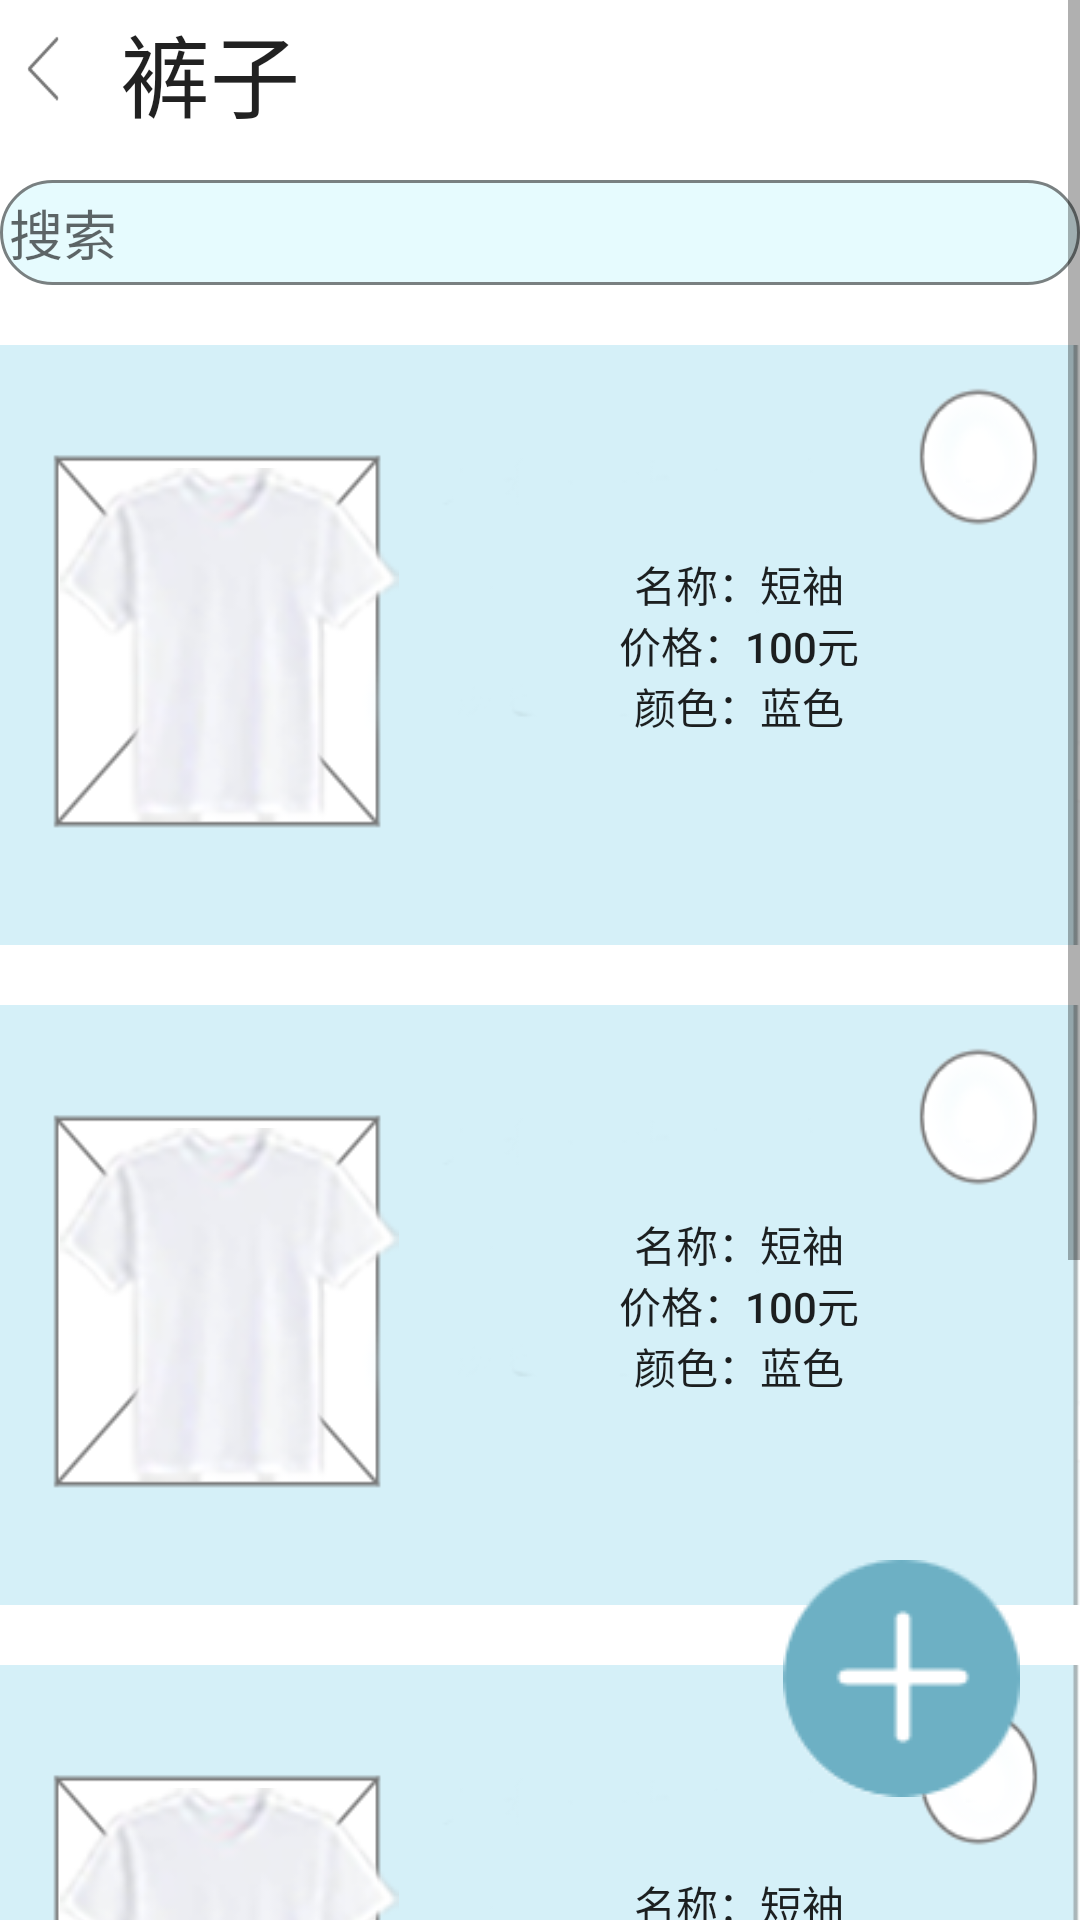

Android layout source for this screen:
<!-- AndroidManifest.xml: application theme Theme.AppCompat.Light.NoActionBar -->
<!-- res/layout/activity_fg1_3.xml -->
<?xml version="1.0" encoding="utf-8"?>
<RelativeLayout xmlns:android="http://schemas.android.com/apk/res/android"
    xmlns:app="http://schemas.android.com/apk/res-auto"
    xmlns:tools="http://schemas.android.com/tools"
    android:id="@+id/activity_fg1_2"
    android:layout_width="fill_parent"
    android:layout_height="fill_parent"
    android:background="#ffffff"
    tools:context=".Fg1_Activity2">


    <ScrollView
        android:id="@+id/scrollView"
        android:layout_width="match_parent"
        android:layout_height="match_parent">
        <RelativeLayout
            android:id="@+id/relativelayout_3"
            android:layout_width="match_parent"
            android:layout_height="wrap_content">
            <Button
                android:id="@+id/bt_quit"
                android:layout_width="wrap_content"
                android:layout_height="wrap_content"
                android:background="@mipmap/arrowhead"
                android:text="裤子"
                android:textSize="30sp"
                android:paddingLeft="40dp"
                android:gravity="center_vertical"/>
            <EditText
                android:id="@+id/et_search"
                android:layout_width="380dp"
                android:layout_height="35dp"
                android:layout_centerHorizontal="true"
                android:hint="搜索"
                android:layout_marginTop="60dp"
                android:background="@drawable/search_background"
                android:inputType="text"
                />
            <Button
                android:id="@+id/bt_trouser1"
                android:layout_width="380dp"
                android:layout_height="200dp"
                android:layout_below="@+id/et_search"
                android:layout_centerHorizontal="true"
                android:layout_marginTop="20dp"
                android:background="@drawable/goodbackground"
                android:drawableLeft="@drawable/tshirt"
                android:paddingLeft="20dp"
                android:text="名称：短袖&#10;价格：100元&#10;颜色：蓝色"
                />

            <Button
                android:id="@+id/bt_trouser2"
                android:layout_width="380dp"
                android:layout_height="200dp"
                android:layout_below="@+id/bt_trouser1"
                android:layout_centerHorizontal="true"
                android:layout_marginTop="20dp"
                android:background="@drawable/goodbackground"
                android:drawableLeft="@drawable/tshirt"
                android:paddingLeft="20dp"
                android:text="名称：短袖&#10;价格：100元&#10;颜色：蓝色"
                />

            <Button
                android:id="@+id/bt_trouser3"
                android:layout_width="380dp"
                android:layout_height="200dp"
                android:layout_below="@+id/bt_trouser2"
                android:layout_centerHorizontal="true"
                android:layout_marginTop="20dp"
                android:background="@drawable/goodbackground"
                android:drawableLeft="@drawable/tshirt"
                android:paddingLeft="20dp"
                android:text="名称：短袖&#10;价格：100元&#10;颜色：蓝色"
                />

            <Button
                android:id="@+id/bt_trouser4"
                android:layout_width="380dp"
                android:layout_height="200dp"
                android:layout_below="@+id/bt_trouser3"
                android:layout_centerHorizontal="true"
                android:layout_marginTop="20dp"
                android:background="@drawable/goodbackground"
                android:drawableLeft="@drawable/tshirt"
                android:paddingLeft="20dp"
                android:text="名称：短袖&#10;价格：100元&#10;颜色：蓝色"
                />




        </RelativeLayout>
    </ScrollView>
    <ImageButton
        android:id="@+id/add"
        android:layout_width="wrap_content"
        android:layout_height="wrap_content"
        android:contentDescription="@string/app_name"
        android:layout_marginTop="500dp"
        android:layout_alignParentRight="true"
        android:padding="20dp"
        android:background="#0000"
        android:src="@mipmap/add"/>





</RelativeLayout>
<!-- resources referenced by this layout -->
<resources>
  <!-- drawable goodbackground: png bitmap (drawable-v24, 6287 bytes) -->
  <!-- drawable search_background (drawable-v24) -->
  <?xml version="1.0" encoding="utf-8"?>
  <shape xmlns:android="http://schemas.android.com/apk/res/android">
      <solid android:color="#e6fbfe"/>
      <corners
          android:topLeftRadius="100dp"
          android:topRightRadius="100dp"
          android:bottomLeftRadius="100dp"
          android:bottomRightRadius="100dp"
          />
      <padding android:left="3dp" android:top="3dp" android:right="3dp" android:bottom="3dp" />
      <stroke
          android:color="#798081"
          android:width="1dp"
          />
  
  </shape>
  <!-- drawable tshirt: png bitmap (drawable-v24, 13077 bytes) -->
  <!-- mipmap add: png bitmap (mipmap-mdpi, 2239 bytes) -->
  <!-- mipmap arrowhead: png bitmap (mipmap-xxhdpi, 1151 bytes) -->
  <string name="app_name">We</string>
</resources>
